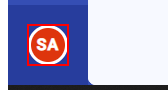
Workflow: Logout Of SPA

Step 1 [try]: click on the element

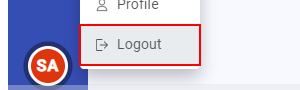
Step 2: click on the link 'logout'

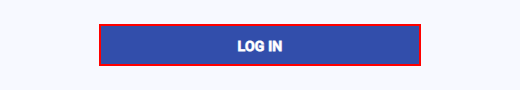
Step 3: find the button
